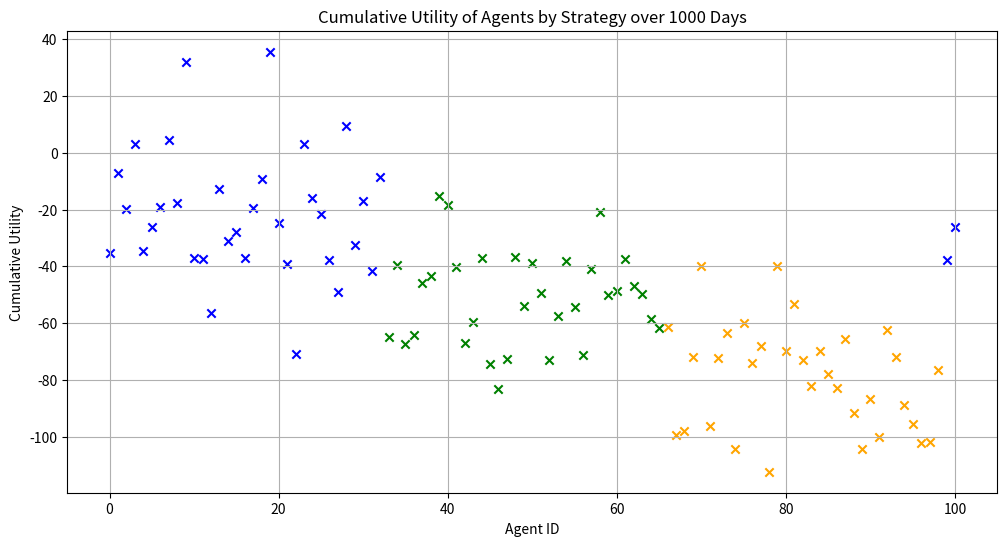
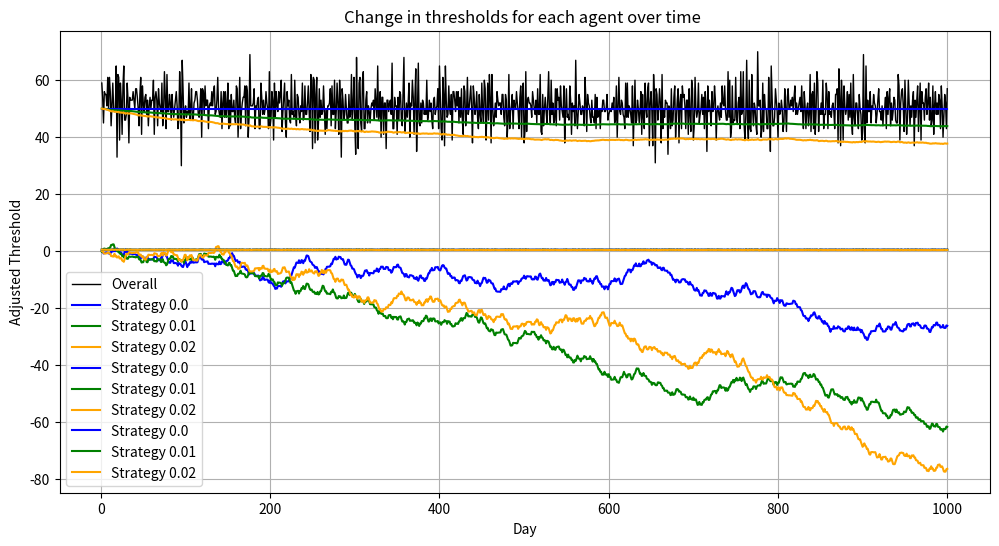

Reproduce these figures in Python, in order.

import matplotlib.pyplot as plt
import numpy as np

# Define the utility function
def utility(n_going):
    is_crowded = n_going >= threshold_crowded
    if not is_crowded:
        if n_going == 0:
            return 0  # If no one is going, utility is 0
        elif n_going == threshold_crowded:
            return 1
        else:
            return (1 / threshold_crowded) * n_going
    else:
        if n_going == n_agents:
            return -1  # If all agents are going, utility is -1
        else:
            return -((1 / (n_agents - threshold_crowded)) * (n_going - threshold_crowded))

# Define the payoff function
def payoff(n_going, decision):
    if decision == 1:
        return utility(n_going)
    else:
        return -utility(n_going)  # Assuming staying has the opposite utility effect

# Choose strategy function
def choose_strategy(strategy_id):
    strategies = {
        # 1: strategy_2_01,
        # 2: strategy_2_02,
        # 3: strategy_2_03,
        1: strategy_6_05,
        2: strategy_6_10,
        3: strategy_6_15,
    }
    return strategies.get(strategy_id)  # Default to strategy_1 if not found

# # Pure Strategies
# def strategy_1(X=1, p=0.561):
#     if len(history) < X:
#         return p
#     avg_n_going = np.mean(history[-X:]) if len(history) >= X else 0
#     return 0 if avg_n_going > threshold_crowded else 1

# def strategy_2_01(X=3,  p=0.548, factor=0.05):
#     if len(history) < X:
#         return p
#     last_n_going = np.mean(history[-X:]) if len(history) >= X else 0
#     difference = last_n_going - threshold_crowded
#     adjustment = -difference * (1 / (n_agents - threshold_crowded))  * factor
#     new_p = min(1, max(0, p + adjustment))
#     return new_p

# def strategy_2_02(X=3,  p=0.548, factor=0.1):
#     if len(history) < X:
#         return p
#     last_n_going = np.mean(history[-X:]) if len(history) >= X else 0
#     difference = last_n_going - threshold_crowded
#     adjustment = -difference * (1 / (n_agents - threshold_crowded))  * factor
#     new_p = min(1, max(0, p + adjustment))
#     return new_p

# def strategy_2_03(X=3,  p=0.548, factor=0.15):
#     if len(history) < X:
#         return p
#     last_n_going = np.mean(history[-X:]) if len(history) >= X else 0
#     difference = last_n_going - threshold_crowded
#     adjustment = -difference * (1 / (n_agents - threshold_crowded))  * factor
#     new_p = min(1, max(0, p + adjustment))
#     return new_p

# def strategy_2(X=3,  p=0.548, factor=0.1):
    if len(history) < X:
        return p
    last_n_going = np.mean(history[-X:]) if len(history) >= X else 0
    difference = last_n_going - threshold_crowded
    adjustment = -difference * (1 / (n_agents - threshold_crowded))  * factor
    new_p = min(1, max(0, p + adjustment))
    return new_p


# factorList = {
#     1: 0.05,
#     2: 0.1,
#     3: 0.15
# }

factorList = {
    1: 0.0,
    2: 0.01,
    3: 0.02
}


# # Adaptive Threshold Strategy
# def strategy_6(X=3, p=0.548, threshold_adjust=0, factor=0.05):
#     if len(history) < X:
#         return p, threshold_adjust
#     avg_n_going = np.mean(history[-X:])
#     adaptive_threshold = threshold_crowded + factor * threshold_adjust * (avg_n_going - threshold_crowded)
#     adjustment =  (adaptive_threshold - avg_n_going) / n_agents
#     new_p = max(0, min(1, p + adjustment))
#     new_threshold_adjust = threshold_adjust + (factor)
#     return (new_p, new_threshold_adjust)

def strategy_6_05(X=3, p=0.548, threshold_adjust=0, factor=factorList[1]):
    if len(history) < X:
        return p, threshold_adjust
    avg_n_going = np.mean(history[-X:])
    threshold_adjust -=  factor  * (avg_n_going - threshold_crowded)
    adjustment =  ((threshold_crowded+threshold_adjust) - avg_n_going) / n_agents
    new_p = max(0, min(1, p + adjustment))
    return (new_p, threshold_adjust)

def strategy_6_10(X=3, p=0.548, threshold_adjust=0, factor=factorList[2]):
    if len(history) < X:
        return p, threshold_adjust
    avg_n_going = np.mean(history[-X:])
    threshold_adjust -=  factor  * (avg_n_going - threshold_crowded)
    adjustment =  ((threshold_crowded+threshold_adjust) - avg_n_going) / n_agents
    new_p = max(0, min(1, p + adjustment))
    return (new_p, threshold_adjust)

def strategy_6_15(X=3, p=0.548, threshold_adjust=0, factor=factorList[3]):
    if len(history) < X:
        return p, threshold_adjust
    avg_n_going = np.mean(history[-X:])
    threshold_adjust -=  factor  * (avg_n_going - threshold_crowded)
    adjustment =  ((threshold_crowded+threshold_adjust) - avg_n_going) / n_agents
    new_p = max(0, min(1, p + adjustment))
    return (new_p, threshold_adjust)


# def strategy_6_05(X=3, p=0.548, threshold_adjust=0, factor=factorList[1]):
#     if len(history) < X:
#         return p, threshold_adjust
#     avg_n_going = np.mean(history[-X:])
#     threshold_adjust +=  factor  * (avg_n_going - threshold_crowded)
#     adjustment =  ((threshold_crowded-threshold_adjust) - avg_n_going) / n_agents
#     new_p = max(0, min(1, p + adjustment))
#     return (new_p, threshold_adjust)

# def strategy_6_10(X=3, p=0.548, threshold_adjust=0, factor=factorList[2]):
#     if len(history) < X:
#         return p, threshold_adjust
#     avg_n_going = np.mean(history[-X:])
#     threshold_adjust +=  factor  * (avg_n_going - threshold_crowded)
#     adjustment =  ((threshold_crowded-threshold_adjust) - avg_n_going) / n_agents
#     new_p = max(0, min(1, p + adjustment))
#     return (new_p, threshold_adjust)

# def strategy_6_15(X=3, p=0.548, threshold_adjust=0, factor=factorList[3]):
#     if len(history) < X:
#         return p, threshold_adjust
#     avg_n_going = np.mean(history[-X:])
#     threshold_adjust +=  factor  * (avg_n_going - threshold_crowded)
#     adjustment =  ((threshold_crowded-threshold_adjust) - avg_n_going) / n_agents
#     new_p = max(0, min(1, p + adjustment))
#     return (new_p, threshold_adjust)

# Simulation parameters
days = 1000  # Number of times the simulation is run for testing
n_agents = 101  # Total number of agents
threshold_crowded = 50  # Threshold for the bar to be considered crowded
n_strats = 3  # Number of strategies

history = []
history_seperated = {i: [] for i in range(1, n_strats + 1)}

# Initialize agent profiles with unique IDs and strategies
agent_profiles = []
agents_per_strategy = n_agents // n_strats
print(agents_per_strategy)


for i in range(n_agents):
    strategy_id = (i // agents_per_strategy) % n_strats + 1  # Ensure strategy_id ranges between 1 and n_strats
    
    agent_profiles.append({
        'id': i,
        'strategy_id': strategy_id,
        # 'strategy_factor': 0.1,  # Randomly choose a strategy probability between 0 and 1
        # 'strategy_factor': np.random.rand(),  # Randomly choose a strategy probability between 0 and 1
        'threshold_adjust': 0,
        'strategy_days': 2, 
        'p': 0.548,  # Initial probability
        # 'p':  np.random.rand(),  # Initial probability
        'history': [],
        'cumulative_utility': 0,
        'utility_going': 0,
        'utility_staying': 0
    })

# Create a list of agent IDs
agent_ids = [agent['id'] for agent in agent_profiles]

# Simulation
for day in range(days):

    for i in range(1,n_strats+1):
        history_seperated[i].append(0)

    decisions = []
    # Randomize the order of agent IDs
    np.random.shuffle(agent_ids)
    
    for agent_id in agent_ids:
        agent = next(filter(lambda x: x['id'] == agent_id, agent_profiles))

        # Determine decision based on strategy
        strategy_func = choose_strategy(agent['strategy_id'])
        if callable(strategy_func):  # Check if strategy function is callable
            # agent['p'] = strategy_func(agent['strategy_days'], agent['p']) #strat 2
            # (agent['p'], agent['threshold_adjust']) = strategy_func(agent['strategy_days'], agent['p'], agent['threshold_adjust']) # strat 6
            (agent['p'], agent['threshold_adjust']) = strategy_func(agent['strategy_days'], 0.548, agent['threshold_adjust']) # strat 6
          

        decision = np.random.binomial(1, agent['p'])
        decisions.append(decision)
        
        # if (agent['strategy_id'] == 1):
        history_seperated[agent['strategy_id']][day]+=decision
        # # elif (agent['strategy_id'] == 2):
        #     history_seperated[2]+=decision
        # else:
        #     history_seperated[3]+=decision

    n_going = np.sum(decisions)
    history.append(n_going)

    for agent_id, decision in zip(agent_ids, decisions):
        agent = next(filter(lambda x: x['id'] == agent_id, agent_profiles))
        agent_utility = payoff(n_going, decision)  # Use the payoff function here
        agent['cumulative_utility'] += agent_utility  # Update cumulative utility
        agent['utility_going'] += agent_utility if decision == 1 else 0
        agent['utility_staying'] += agent_utility if decision == 0 else 0
        
        agent['history'].append({
            'day': day,
            'decision': decision,
            'n_going': n_going,
            'utility': agent_utility,
            'p': agent['p'],
            'threshold_adjust': agent['threshold_adjust']
        })

# Calculate average utilities for agents going and staying
average_utilities_going = [agent['utility_going'] for agent in agent_profiles]
average_utilities_staying = [agent['utility_staying'] for agent in agent_profiles]
cumulative_utilities = [agent['cumulative_utility'] for agent in agent_profiles]

# Determine the colors and shapes for each cluster
color_mapping = {
    1: 'blue',
    2: 'green',
    3: 'orange'
}
shapes = ['o', 's']  # Circles for going, squares for staying


# Plotting average utilities for agents going and staying
plt.figure(figsize=(12, 6))

for agent in agent_profiles:
    color = color_mapping[agent['strategy_id']]  # Get the color based on the agent's strategy ID
    plt.scatter(agent['id'], agent['cumulative_utility'], c=color, marker='x')

plt.xlabel('Agent ID')
plt.ylabel('Cumulative Utility')
plt.title(f'Cumulative Utility of Agents by Strategy over {days} Days')
plt.grid(True)
plt.show()


# Plotting the history of the number of agents going to the bar over time
plt.figure(figsize=(12, 6))

plt.plot(range(1, days + 1), history, label='Overall', color='black', linewidth=1)

# # Plot history for each strategy
# for strategy_id, counts in history_seperated.items():
#     color = color_mapping[strategy_id]  # Get the color based on the strategy ID
#     plt.plot(range(1, len(counts) + 1), counts, label=f'Strategy {strategy_id}', color=color, linestyle='--')

plt.xlabel('Day')
plt.ylabel('Number of Agents at Bar')
plt.title('Bar attendance over time')
plt.legend()
plt.grid(True)
plt.show()

# Plotting the history of the number of agents going to the bar over time
# plt.figure(figsize=(12, 6))

# bottom = np.zeros(days)  # Initialize the bottom of the bars to zero

# # Plotting a stacked bar chart for each strategy
# for strategy_id, counts in history_seperated.items():
#     color = color_mapping[strategy_id]  # Get the color based on the strategy ID
#     plt.bar(range(1, len(counts) + 1), counts, label=f'Strategy {strategy_id}', color=color, alpha=0.6, bottom=bottom)
#     bottom += np.array(counts)  # Update the bottom for the next set of bars

# plt.xlabel('Day')
# plt.ylabel('Number of Agents at Bar')
# plt.title('Bar attendance over time by strategy')
# plt.legend()
# plt.grid(True)
# plt.show()


cumulative_utilities_by_strategy = {i: [0] * days for i in range(1, n_strats + 1)}  # Initialize with zeros for each day

for agent in agent_profiles:
    strategy_id = agent['strategy_id']
    cumulative_utility = 0
    for day in range(days):
        total_utility = sum(agent['history'][d]['utility'] for d in range(day + 1) if agent['strategy_id'] == strategy_id)
        cumulative_utility += total_utility
        cumulative_utilities_by_strategy[strategy_id][day] = total_utility

for strategy_id, cumulative_utilities in cumulative_utilities_by_strategy.items():
    color = color_mapping[strategy_id]  # Get the color based on the strategy ID
    plt.plot(range(1, days + 1), cumulative_utilities, label=f'Strategy {factorList[strategy_id]}', color=color)

plt.xlabel('Day')
plt.ylabel('Cumulative Utility')
plt.title('Cumulative Utility by Strategy Over Time')
plt.legend()
plt.grid(True)
plt.show()

# Keep track of which strategies have already been plotted
plotted_strategies = set()

# Iterate over agent profiles
for agent in agent_profiles:
    strategy_id = agent['strategy_id']
    color = color_mapping[strategy_id]  # Get color based on strategy ID
    p_values = [history_point['p'] for history_point in agent['history']]
    if strategy_id not in plotted_strategies:
        plt.plot(range(1, len(p_values) + 1), p_values, label=f'Strategy {factorList[strategy_id]}', color=color)
    # else:
    #     plt.plot(range(1, len(p_values) + 1), p_values, color=color)
    plotted_strategies.add(strategy_id)

plt.xlabel('Day')
plt.ylabel('p value')
plt.title('Change in p values for each agent over time')
plt.legend()
plt.grid(True)
plt.show()

plotted_strategies = set()

for agent in agent_profiles:
    strategy_id = agent['strategy_id']
    color = color_mapping[strategy_id]  # Get color based on strategy ID
    threshold_adjust_values = [history_point['threshold_adjust']+50 for history_point in agent['history']]  # Get threshold_adjust values
    if strategy_id not in plotted_strategies:
        plt.plot(range(1, len(threshold_adjust_values) + 1), threshold_adjust_values, label=f'Strategy {factorList[strategy_id]}', color=color)  # Plot threshold_adjust values with dashed line
    plotted_strategies.add(strategy_id)

plt.xlabel('Day')
plt.ylabel('Adjusted Threshold')
plt.title('Change in thresholds for each agent over time ')
plt.legend()
plt.grid(True)
plt.show()
